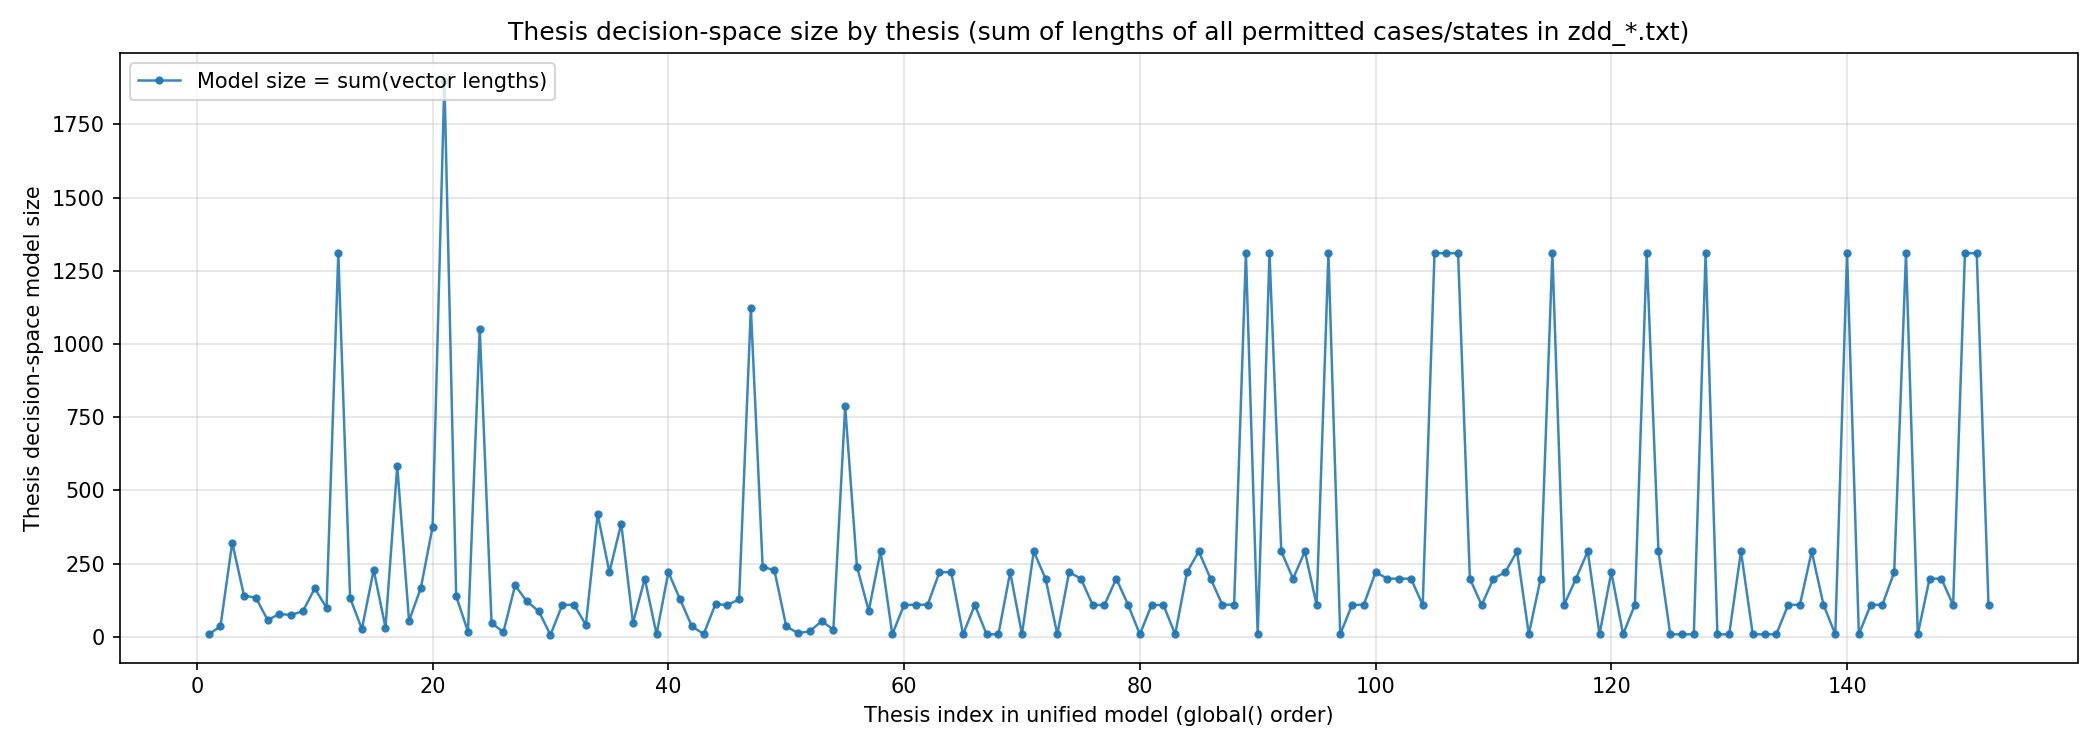

The table this chart was drawn from, first rows:
thesis_registry_id, thesis_zdd_index, facts_count, permitted_cases_count, mean_vector_length, stdev_vector_length, thesis_decision_space_model_size
161518, 59, 4, 6, 1.5, 1.049, 9
162032, 60, 6, 38, 2.868, 1.379, 109
162513, 61, 7, 35, 3.143, 1.611, 110
164273, 62, 7, 35, 3.143, 1.611, 110
164722, 63, 8, 70, 3.157, 1.304, 221
166602, 64, 8, 70, 3.157, 1.304, 221
168238, 65, 4, 6, 1.5, 1.049, 9
168592, 66, 6, 38, 2.868, 1.379, 109
169022, 67, 4, 6, 1.5, 1.049, 9
169244, 68, 4, 5, 1.8, 0.8367, 9
169650, 69, 8, 70, 3.157, 1.304, 221
169830, 70, 4, 6, 1.5, 1.049, 9
172709, 71, 7, 83, 3.518, 1.391, 292
172955, 72, 8, 62, 3.21, 1.495, 199
174862, 73, 4, 6, 1.5, 1.049, 9
175034, 74, 8, 70, 3.157, 1.304, 221
175851, 75, 8, 62, 3.21, 1.495, 199
179504, 76, 6, 38, 2.868, 1.379, 109
180040, 77, 6, 38, 2.868, 1.379, 109
184251, 78, 8, 62, 3.21, 1.495, 199
187145, 79, 7, 35, 3.143, 1.611, 110
188142, 80, 4, 6, 1.5, 1.049, 9
188144, 81, 6, 38, 2.868, 1.379, 109
188544, 82, 6, 38, 2.868, 1.379, 109
189628, 83, 4, 5, 1.8, 0.8367, 9
189906, 84, 8, 70, 3.157, 1.304, 221
190437, 85, 7, 83, 3.518, 1.391, 292
192067, 86, 8, 62, 3.21, 1.495, 199
193673, 87, 7, 35, 3.143, 1.611, 110
196001, 88, 7, 35, 3.143, 1.611, 110
199535, 89, 10, 261, 5.019, 1.663, 1310
199950, 90, 4, 6, 1.5, 1.049, 9
202177, 24, 9, 234, 4.5, 1.635, 1053
202535, 23, 4, 11, 1.636, 0.9244, 18
204300, 25, 5, 20, 2.4, 1.273, 48
204375, 26, 4, 8, 2, 1.309, 16
206322, 27, 7, 52, 3.385, 1.574, 176
210115, 28, 6, 43, 2.814, 1.35, 121
210588, 29, 6, 32, 2.75, 1.414, 88
210589, 30, 5, 2, 3.5, 0.7071, 7
210888, 31, 6, 38, 2.868, 1.379, 109
210890, 32, 7, 35, 3.143, 1.611, 110
211744, 33, 7, 14, 2.929, 1.9, 41
212497, 34, 8, 110, 3.809, 1.6, 419
213224, 35, 8, 70, 3.157, 1.304, 221
214456, 36, 8, 99, 3.909, 1.591, 387
215033, 37, 5, 20, 2.4, 1.273, 48
216431, 38, 8, 62, 3.21, 1.495, 199
219823, 39, 4, 5, 1.8, 0.8367, 9
221460, 40, 8, 70, 3.157, 1.304, 221
221758, 41, 8, 41, 3.122, 1.615, 128
222153, 42, 5, 16, 2.25, 1.125, 36
222185, 43, 4, 5, 2, 1.581, 10
223431, 44, 7, 36, 3.111, 1.489, 112
224038, 45, 7, 38, 2.868, 1.379, 109
224737, 46, 8, 41, 3.122, 1.615, 128
224820, 47, 9, 254, 4.421, 1.666, 1123
228850, 48, 8, 73, 3.288, 1.429, 240
228853, 49, 7, 70, 3.243, 1.439, 227
228856, 50, 5, 16, 2.25, 1.342, 36
... 92 more rows
